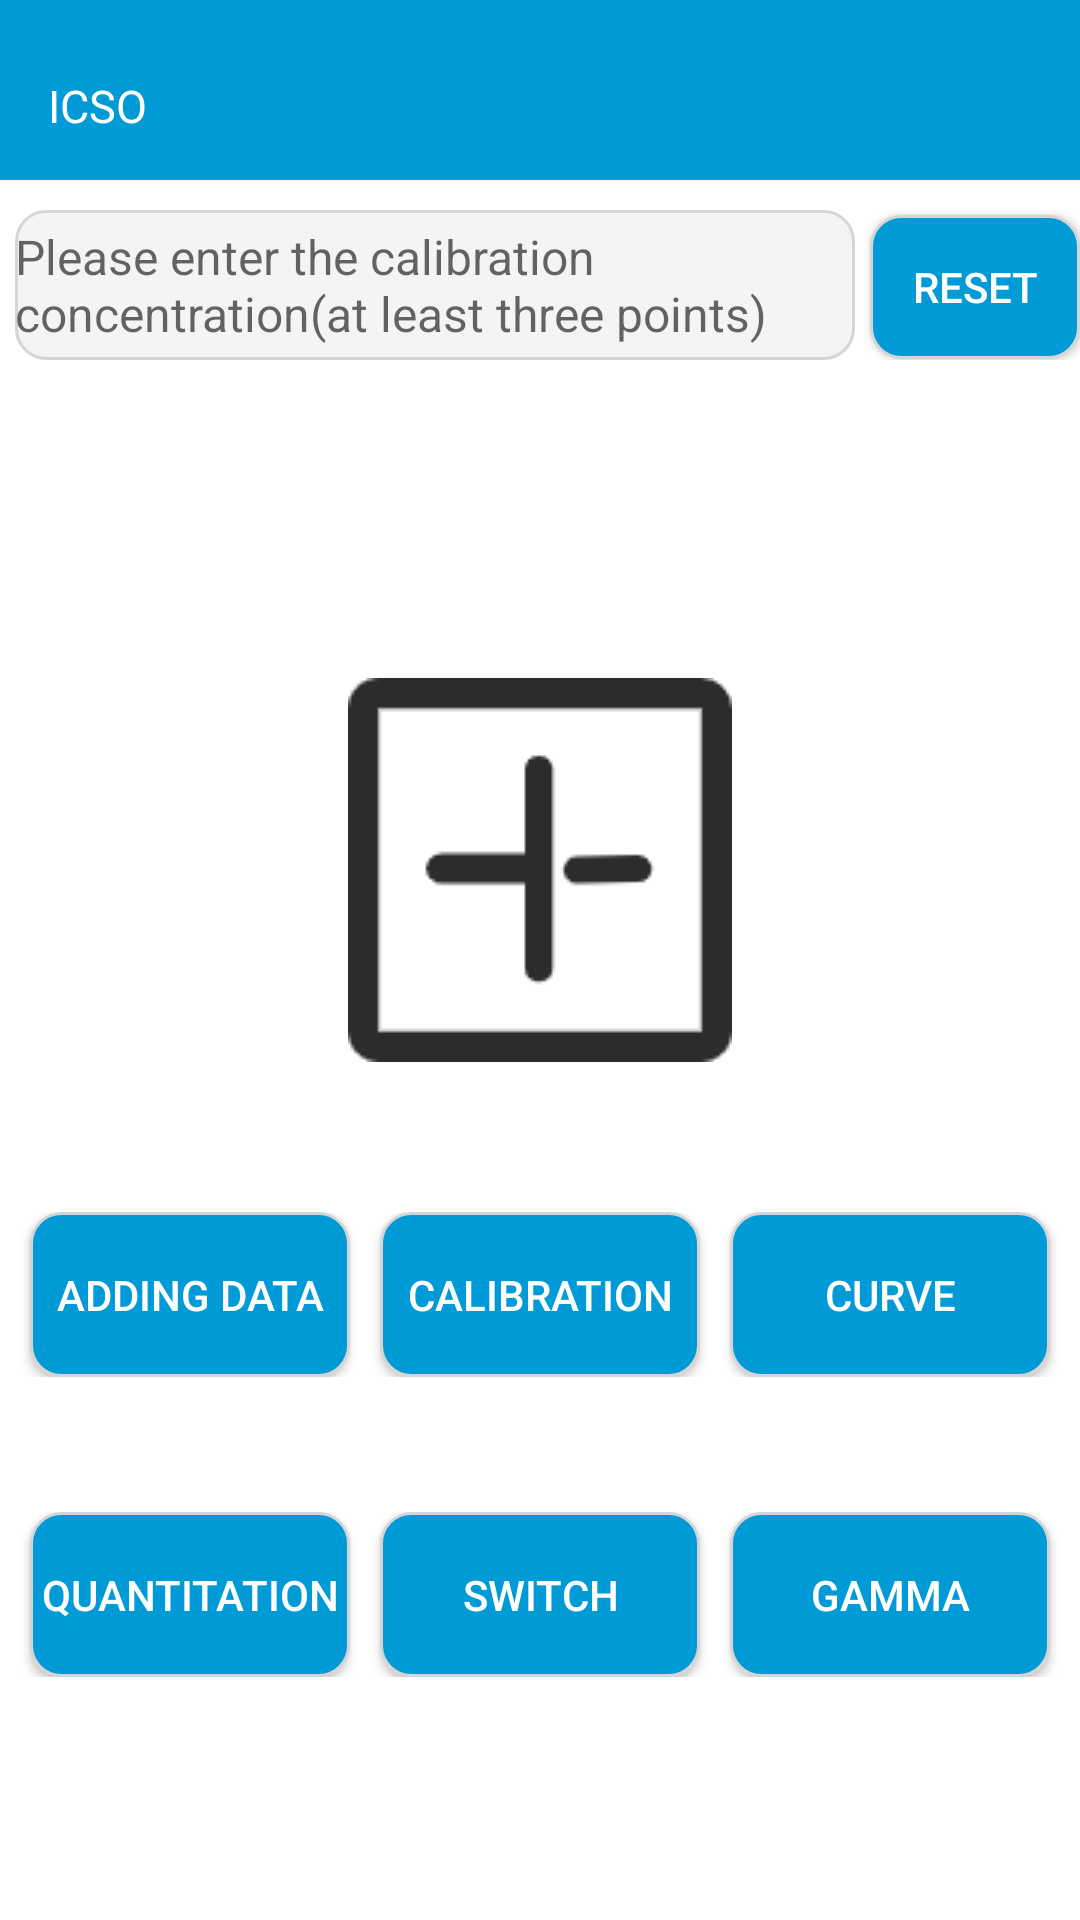

Reconstruct the res/layout file that produces this screen, plus the resources it refers to.
<!-- AndroidManifest.xml: application theme Theme.ICSO -->
<!-- res/layout/activity_rgb.xml -->
<?xml version="1.0" encoding="utf-8"?>
<androidx.core.widget.NestedScrollView xmlns:android="http://schemas.android.com/apk/res/android"
    android:layout_width="match_parent"
    android:layout_height="match_parent"

    >

    <LinearLayout
        android:layout_width="match_parent"
        android:layout_height="match_parent"

        android:orientation="vertical">

        <androidx.appcompat.widget.Toolbar
            android:layout_width="match_parent"
            android:layout_height="60dp"
            android:background="#009ad6"
            >

            <TextView
                android:layout_width="wrap_content"
                android:layout_height="wrap_content"
                android:layout_marginTop="25dp"
                android:gravity="center"
                android:text="@string/app_name"
                android:textColor="#fff"
                android:textSize="15dp" />
        </androidx.appcompat.widget.Toolbar>

        <LinearLayout
            android:layout_width="match_parent"
            android:layout_height="wrap_content"
            android:layout_marginTop="10dp"

            android:orientation="horizontal">

            <EditText
                android:id="@+id/concentration_value"
                android:layout_width="0dp"
                android:layout_height="50dp"
                android:layout_marginLeft="5dp"
                android:layout_marginRight="5dp"
                android:layout_weight="4"
                android:textSize="16sp"
                android:background="@drawable/rect_edit"
                android:hint="Please enter the calibration concentration(at least three points)"



                />
            <Button
                android:id="@+id/reset"
                android:layout_width="0dp"
                android:layout_height="wrap_content"
                android:layout_weight="1"
                android:background="@drawable/rect_gray"
                    android:text="RESET"
                android:textColor="#fff" />
        </LinearLayout>


        <TextView
            android:id="@+id/textview"
            android:layout_width="wrap_content"
            android:layout_height="wrap_content"
            android:layout_gravity="center"
            android:layout_marginTop="10dp"
            android:textColor="#000"
            android:textSize="20.0sp" />

        <ImageView
            android:id="@+id/iv_image"
            android:layout_width="wrap_content"
            android:layout_height="wrap_content"
            android:layout_gravity="center"
            android:layout_marginTop="10dp"
            android:gravity="center"

            android:scaleType="fitCenter" />

        <TextView
            android:id="@+id/avg_rgb"
            android:layout_width="wrap_content"
            android:layout_height="wrap_content"
            android:layout_gravity="center"
            android:textColor="#000"
            android:textSize="25sp" />

        <TextView
            android:id="@+id/concentration_show"
            android:layout_width="wrap_content"
            android:layout_height="wrap_content"
            android:layout_gravity="center"
            android:textColor="#000"
            android:textSize="15sp" />

        <ImageView
            android:id="@+id/iv_add"
            android:layout_width="wrap_content"
            android:layout_height="wrap_content"
            android:layout_gravity="center"
            android:layout_marginTop="5dp"
            android:src="@drawable/iv_add" />


        <LinearLayout
            android:layout_width="match_parent"
            android:layout_height="wrap_content"
            android:layout_marginTop="50dp"
            android:orientation="horizontal">


            <Button
                android:id="@+id/calibration"
                android:layout_width="0dp"
                android:layout_height="55dp"
                android:layout_marginLeft="10dp"
                android:layout_weight="1"
                android:background="@drawable/rect_gray"
                android:text="ADDING DATA"
                android:textColor="#fff" />

            <Button
                android:id="@+id/calibration_right"
                android:layout_width="0dp"
                android:layout_height="55dp"
                android:layout_marginLeft="10dp"
                android:layout_marginRight="10dp"
                android:layout_weight="1"
                android:background="@drawable/rect_gray"
                android:text="CALIBRATION"
                android:textColor="#fff" />

            <Button
                android:id="@+id/check_line"
                android:layout_width="0dp"
                android:layout_height="55dp"
                android:layout_marginRight="10dp"
                android:layout_weight="1"
                android:background="@drawable/rect_gray"
                android:text="CURVE"
                android:textColor="#fff" />
        </LinearLayout>

        <LinearLayout
            android:layout_width="match_parent"
            android:layout_height="wrap_content"
            android:layout_marginTop="45dp"
            android:layout_marginBottom="50dp"
            android:orientation="horizontal">

            
            
            
            
            

            
            

            
            
            
            
            

            
            
            <Button
                android:id="@+id/recognition"
                android:layout_width="0dp"
                android:layout_height="55dp"
                android:layout_marginLeft="10dp"
                android:layout_weight="1"

                android:background="@drawable/rect_gray"
                android:text="QUANTITATION"
                android:textColor="#fff" />

            <Button
                android:id="@+id/change_color"
                android:layout_width="0dp"
                android:layout_height="55dp"
                android:layout_marginLeft="10dp"
                android:layout_weight="1"
                android:background="@drawable/rect_gray"
                android:text="SWITCH"
                android:textColor="#fff" />

            <Button
                android:id="@+id/illumination_cali"
                android:layout_width="0dp"
                android:layout_height="55dp"
                android:layout_marginLeft="10dp"
                android:layout_marginRight="10dp"
                android:layout_weight="1"
                android:background="@drawable/rect_gray"
                android:text="GAMMA"
                android:textColor="#fff" />
        </LinearLayout>







        <TextView
            android:id="@+id/tv_lightsensor"
            android:layout_width="wrap_content"
            android:layout_height="wrap_content"
       android:layout_gravity="center_horizontal"

            android:textColor="#000"
            />
        <TextView
            android:id="@+id/tv_quickinfo"
            android:layout_width="wrap_content"
            android:layout_height="wrap_content"


            android:textColor="#000"
            />
    </LinearLayout>
</androidx.core.widget.NestedScrollView>
<!-- resources referenced by this layout -->
<resources>
  <!-- drawable iv_add: png bitmap (drawable, 1820 bytes) -->
  <!-- drawable rect_edit (drawable) -->
  <?xml version="1.0" encoding="utf-8"?>
  <shape xmlns:android="http://schemas.android.com/apk/res/android"
      android:shape="rectangle">
      
      <solid android:color="#f4f4f4"></solid>
  
      
      <stroke android:width="1dp" android:color="#D5D5D5"></stroke>
  
      
      <corners android:radius="10dp" />
  
  </shape>
  <!-- drawable rect_gray (drawable) -->
  <?xml version="1.0" encoding="utf-8"?>
  <shape xmlns:android="http://schemas.android.com/apk/res/android"
      android:shape="rectangle">
      
      <solid android:color="#009ad6"></solid>
  
      
      <stroke android:width="1dp" android:color="#D5D5D5"></stroke>
  
      
      <corners android:radius="10dp" />
  
  </shape>
  <string name="app_name">ICSO</string>
  <style name="Theme.ICSO" parent="Theme.MaterialComponents.DayNight.DarkActionBar">
          
          <item name="colorPrimary">@color/purple_500</item>
          <item name="colorPrimaryVariant">@color/purple_700</item>
          <item name="colorOnPrimary">@color/white</item>
          
          <item name="colorSecondary">@color/teal_200</item>
          <item name="colorSecondaryVariant">@color/teal_700</item>
          <item name="colorOnSecondary">@color/black</item>
          
          <item name="android:statusBarColor" tools:targetApi="l">?attr/colorPrimaryVariant</item>
          
      </style>
  <!-- not gathered from this repository: default colours our renderer supplied (Android Studio template values) -->
  <color name="purple_500">#FF6200EE</color>
  <color name="purple_700">#FF3700B3</color>
  <color name="teal_200">#FF03DAC5</color>
  <color name="teal_700">#FF018786</color>
  <color name="black">#FF000000</color>
  <color name="white">#FFFFFFFF</color>
</resources>
